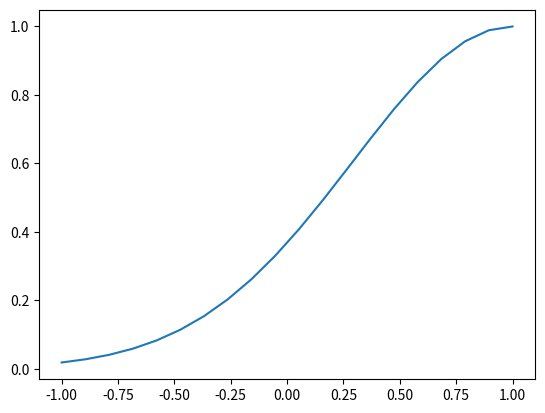

This chart was generated by the following Python code:
# -*- coding: utf8 -*-

import numpy as np

# f - campana de gauss
def f(x):
    return np.exp(-(x - 1) ** 2) # x^2 => x ** 2

x = np.linspace(-1, 1, 20)
y = f(x)

import matplotlib.pyplot as plt

# TODO: Dibujar la gráfica de (x, y)
plt.plot(x, y)
plt.show()

N = 100
h = 0.05
xn = np.ones(1) * 0.001

for i in range(N):
    fp = (f(xn + h) - f(xn)) / h
    xn = xn - f(xn) / fp

print(xn)
print(f(xn))

# TODO: Dibujar la gráfica de (xn, f(xn))
